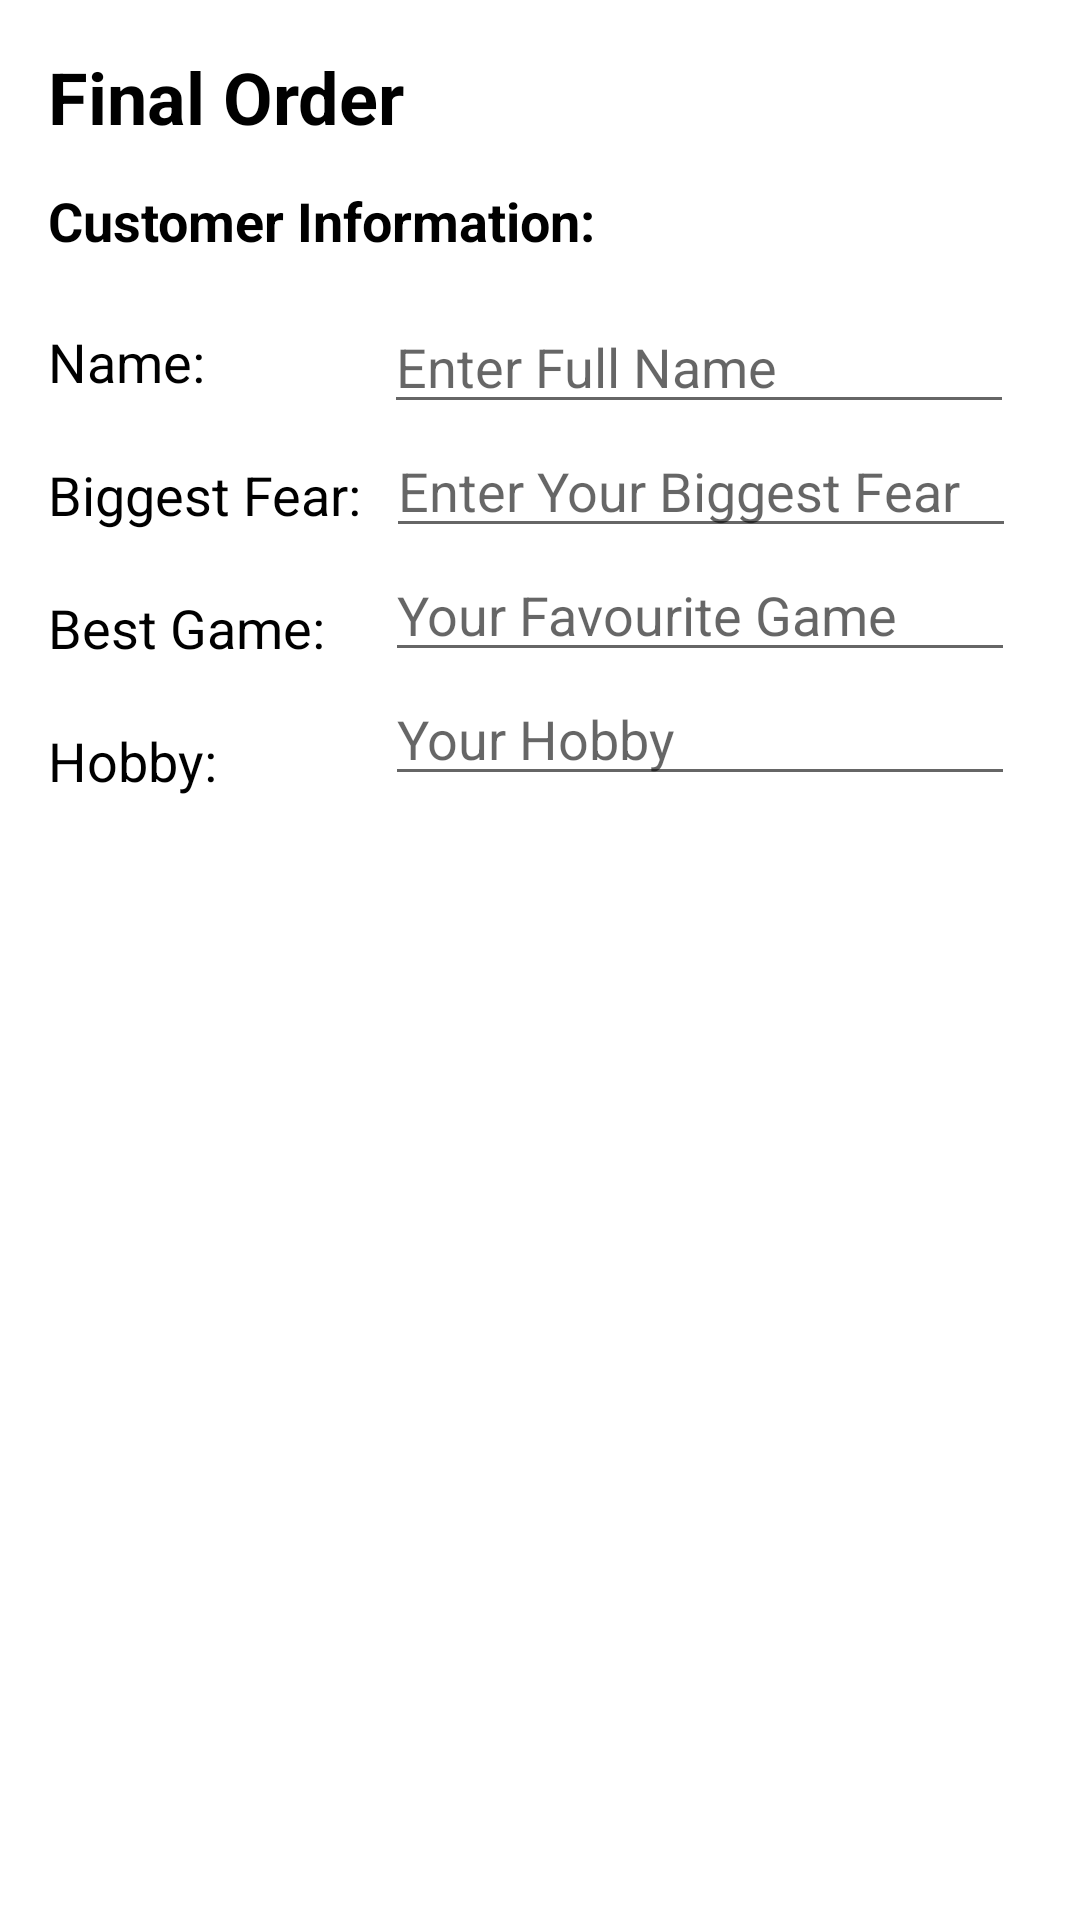

Android layout source for this screen:
<!-- AndroidManifest.xml: application theme Theme.Ariellemueller_COMP304Lab2 -->
<!-- res/layout/activity_final_cash.xml -->
<?xml version="1.0" encoding="utf-8"?>
<androidx.constraintlayout.widget.ConstraintLayout xmlns:android="http://schemas.android.com/apk/res/android"
    xmlns:app="http://schemas.android.com/apk/res-auto"
    xmlns:tools="http://schemas.android.com/tools"
    android:layout_width="match_parent"
    android:layout_height="match_parent"
    tools:context=".FinalActivityCash">

    <TextView
        android:id="@+id/final_order_title"
        android:layout_width="wrap_content"
        android:layout_height="wrap_content"
        android:layout_marginStart="16dp"
        android:layout_marginTop="16dp"
        android:text="@string/final_order"
        android:textColor="#000000"
        android:textSize="24sp"
        android:textStyle="bold"
        app:layout_constraintStart_toStartOf="parent"
        app:layout_constraintTop_toTopOf="parent" />

    <EditText
        android:id="@+id/finalName"
        android:layout_width="wrap_content"
        android:layout_height="wrap_content"
        android:layout_marginStart="128dp"
        android:layout_marginTop="100dp"
        android:autofillHints=""
        android:ems="10"
        android:hint="@string/enter_full_name"
        android:inputType="textPersonName"
        app:layout_constraintStart_toStartOf="parent"
        app:layout_constraintTop_toTopOf="parent" />

    <TextView
        android:id="@+id/textView2"
        android:layout_width="wrap_content"
        android:layout_height="wrap_content"
        android:layout_marginStart="16dp"
        android:layout_marginTop="60dp"
        android:text="@string/name_label"
        android:textColor="#000000"
        android:textSize="18sp"
        app:layout_constraintStart_toStartOf="parent"
        app:layout_constraintTop_toBottomOf="@+id/final_order_title" />

    <EditText
        android:id="@+id/favouriteGameEditText"
        android:layout_width="wrap_content"
        android:layout_height="wrap_content"
        android:layout_marginStart="20dp"
        android:autofillHints=""
        android:ems="10"
        android:hint="@string/your_favourite_game"
        android:inputType="textPersonName"
        app:layout_constraintStart_toEndOf="@+id/bestGameLabel"
        app:layout_constraintTop_toBottomOf="@+id/fearEditText" />

    <EditText
        android:id="@+id/fearEditText"
        android:layout_width="wrap_content"
        android:layout_height="wrap_content"
        android:layout_marginStart="8dp"
        android:autofillHints=""
        android:ems="10"
        android:hint="@string/enter_your_biggest_fear_hint"
        android:inputType="textPersonName"
        app:layout_constraintStart_toEndOf="@+id/fearLabel"
        app:layout_constraintTop_toBottomOf="@+id/finalName" />

    <TextView
        android:id="@+id/bestGameLabel"
        android:layout_width="wrap_content"
        android:layout_height="wrap_content"
        android:layout_marginStart="16dp"
        android:layout_marginTop="20dp"
        android:text="@string/best_game_label"
        android:textColor="#000000"
        android:textSize="18sp"
        app:layout_constraintStart_toStartOf="parent"
        app:layout_constraintTop_toBottomOf="@+id/fearLabel" />

    <TextView
        android:id="@+id/hobbyLabel"
        android:layout_width="wrap_content"
        android:layout_height="wrap_content"
        android:layout_marginStart="16dp"
        android:layout_marginTop="20dp"
        android:text="@string/hobby_label"
        android:textColor="#000000"
        android:textSize="18sp"
        app:layout_constraintStart_toStartOf="parent"
        app:layout_constraintTop_toBottomOf="@+id/bestGameLabel" />

    <EditText
        android:id="@+id/hobbyEditText"
        android:layout_width="wrap_content"
        android:layout_height="wrap_content"
        android:layout_marginStart="56dp"
        android:autofillHints=""
        android:ems="10"
        android:hint="@string/your_hobby_hint"
        android:inputType="textPersonName"
        app:layout_constraintStart_toEndOf="@+id/hobbyLabel"
        app:layout_constraintTop_toBottomOf="@+id/favouriteGameEditText" />

    <TextView
        android:id="@+id/fearLabel"
        android:layout_width="wrap_content"
        android:layout_height="wrap_content"
        android:layout_marginStart="16dp"
        android:layout_marginTop="20dp"
        android:text="@string/biggest_fear_label"
        android:textColor="#000000"
        android:textSize="18sp"
        app:layout_constraintStart_toStartOf="parent"
        app:layout_constraintTop_toBottomOf="@+id/textView2" />

    <TextView
        android:id="@+id/customerInfoLabel"
        android:layout_width="wrap_content"
        android:layout_height="wrap_content"
        android:layout_marginStart="16dp"
        android:layout_marginTop="13dp"
        android:text="@string/customer_information"
        android:textColor="#000000"
        android:textSize="18sp"
        android:textStyle="bold"
        app:layout_constraintStart_toStartOf="parent"
        app:layout_constraintTop_toBottomOf="@+id/final_order_title" />

</androidx.constraintlayout.widget.ConstraintLayout>
<!-- resources referenced by this layout -->
<resources>
  <string name="best_game_label">Best Game:</string>
  <string name="biggest_fear_label">Biggest Fear:</string>
  <string name="customer_information">Customer Information:</string>
  <string name="enter_full_name">Enter Full Name</string>
  <string name="enter_your_biggest_fear_hint">Enter Your Biggest Fear</string>
  <string name="final_order">Final Order</string>
  <string name="hobby_label">Hobby:</string>
  <string name="name_label">Name:</string>
  <string name="your_favourite_game">Your Favourite Game</string>
  <string name="your_hobby_hint">Your Hobby</string>
  <style name="Theme.Ariellemueller_COMP304Lab2" parent="Theme.MaterialComponents.DayNight.DarkActionBar">
          
          <item name="colorPrimary">#FD7E81</item>
          <item name="colorPrimaryVariant">@color/logo_background</item>
          <item name="colorOnPrimary">@color/white</item>
          
          <item name="colorSecondary">#933134</item>
          <item name="colorSecondaryVariant">#F34C50</item>
          <item name="colorOnSecondary">#514F4F</item>
          
          <item name="android:statusBarColor" tools:targetApi="l">?attr/colorPrimaryVariant</item>
          
      </style>
  <color name="logo_background">#FDA9AB</color>
  <!-- not gathered from this repository: default colours our renderer supplied (Android Studio template values) -->
  <color name="white">#FFFFFFFF</color>
</resources>
